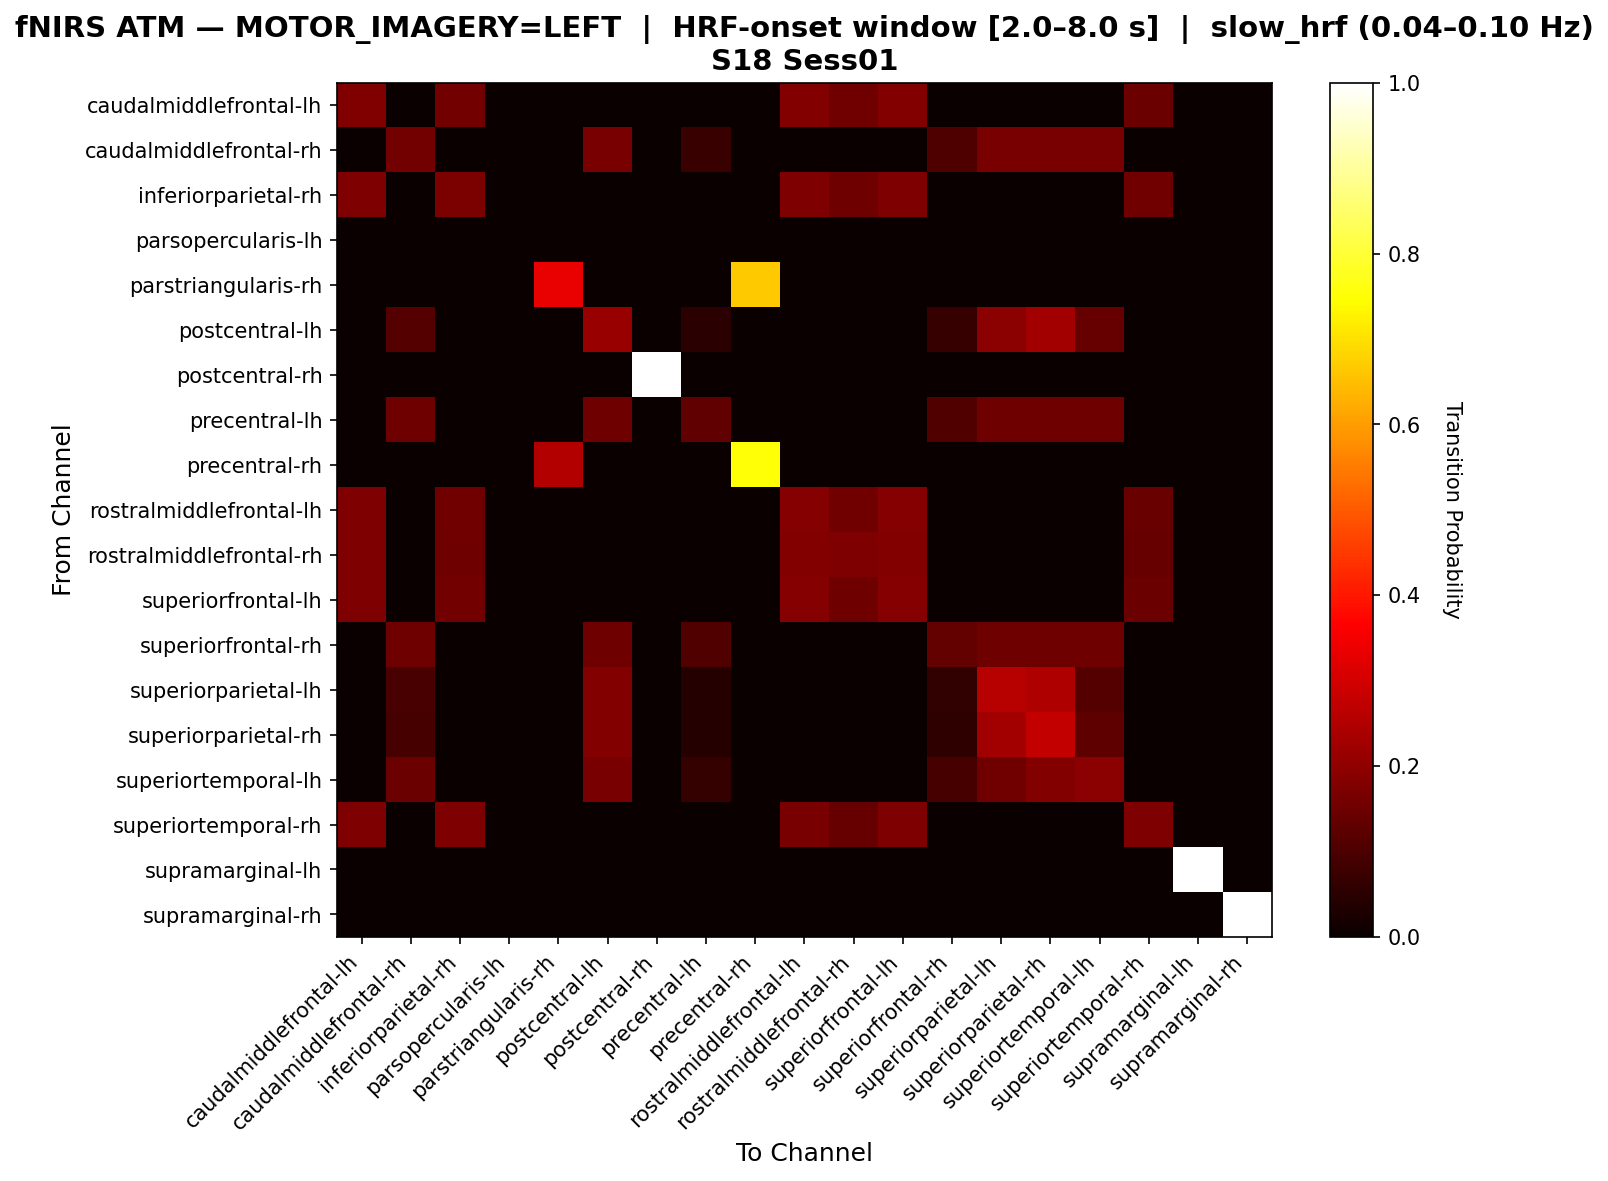

The file beside this chart, header and first rows:
, caudalmiddlefrontal-lh, caudalmiddlefrontal-rh, inferiorparietal-rh, parsopercularis-lh, parstriangularis-rh, postcentral-lh, postcentral-rh, precentral-lh, precentral-rh, rostralmiddlefrontal-lh, rostralmiddlefrontal-rh, superiorfrontal-lh, superiorfrontal-rh, superiorparietal-lh, superiorparietal-rh, superiortemporal-lh, superiortemporal-rh, supramarginal-lh, supramarginal-rh
caudalmiddlefrontal-lh, 0.1768, 0.0, 0.1585, 0.0, 0.0, 0.0, 0.0, 0.0, 0.0, 0.1829, 0.1524, 0.1829, 0.0, 0.0, 0.0, 0.0, 0.1463, 0.0, 0.0
caudalmiddlefrontal-rh, 0.0, 0.1562, 0.0, 0.0, 0.0, 0.1667, 0.0, 0.07292, 0.0, 0.0, 0.0, 0.0, 0.1042, 0.1667, 0.1667, 0.1667, 0.0, 0.0, 0.0
inferiorparietal-rh, 0.1753, 0.0, 0.1688, 0.0, 0.0, 0.0, 0.0, 0.0, 0.0, 0.1753, 0.1494, 0.1753, 0.0, 0.0, 0.0, 0.0, 0.1558, 0.0, 0.0
parsopercularis-lh, 0.0, 0.0, 0.0, 0.0, 0.0, 0.0, 0.0, 0.0, 0.0, 0.0, 0.0, 0.0, 0.0, 0.0, 0.0, 0.0, 0.0, 0.0, 0.0
parstriangularis-rh, 0.0, 0.0, 0.0, 0.0, 0.3333, 0.0, 0.0, 0.0, 0.6667, 0.0, 0.0, 0.0, 0.0, 0.0, 0.0, 0.0, 0.0, 0.0, 0.0
postcentral-lh, 0.0, 0.1103, 0.0, 0.0, 0.0, 0.2138, 0.0, 0.04828, 0.0, 0.0, 0.0, 0.0, 0.06897, 0.1931, 0.2276, 0.1379, 0.0, 0.0, 0.0
postcentral-rh, 0.0, 0.0, 0.0, 0.0, 0.0, 0.0, 1.0, 0.0, 0.0, 0.0, 0.0, 0.0, 0.0, 0.0, 0.0, 0.0, 0.0, 0.0, 0.0
precentral-lh, 0.0, 0.1522, 0.0, 0.0, 0.0, 0.1522, 0.0, 0.1304, 0.0, 0.0, 0.0, 0.0, 0.1087, 0.1522, 0.1522, 0.1522, 0.0, 0.0, 0.0
precentral-rh, 0.0, 0.0, 0.0, 0.0, 0.25, 0.0, 0.0, 0.0, 0.75, 0.0, 0.0, 0.0, 0.0, 0.0, 0.0, 0.0, 0.0, 0.0, 0.0
rostralmiddlefrontal-lh, 0.1739, 0.0, 0.1553, 0.0, 0.0, 0.0, 0.0, 0.0, 0.0, 0.1863, 0.1553, 0.1863, 0.0, 0.0, 0.0, 0.0, 0.1429, 0.0, 0.0
rostralmiddlefrontal-rh, 0.1739, 0.0, 0.1522, 0.0, 0.0, 0.0, 0.0, 0.0, 0.0, 0.1812, 0.1739, 0.1812, 0.0, 0.0, 0.0, 0.0, 0.1377, 0.0, 0.0
superiorfrontal-lh, 0.1747, 0.0, 0.1566, 0.0, 0.0, 0.0, 0.0, 0.0, 0.0, 0.1867, 0.1506, 0.1867, 0.0, 0.0, 0.0, 0.0, 0.1446, 0.0, 0.0
superiorfrontal-rh, 0.0, 0.1515, 0.0, 0.0, 0.0, 0.1515, 0.0, 0.1061, 0.0, 0.0, 0.0, 0.0, 0.1364, 0.1515, 0.1515, 0.1515, 0.0, 0.0, 0.0
superiorparietal-lh, 0.0, 0.09467, 0.0, 0.0, 0.0, 0.1834, 0.0, 0.04142, 0.0, 0.0, 0.0, 0.0, 0.05917, 0.2604, 0.2485, 0.1124, 0.0, 0.0, 0.0
superiorparietal-rh, 0.0, 0.09143, 0.0, 0.0, 0.0, 0.1829, 0.0, 0.04, 0.0, 0.0, 0.0, 0.0, 0.05714, 0.2286, 0.2743, 0.1257, 0.0, 0.0, 0.0
superiortemporal-lh, 0.0, 0.1468, 0.0, 0.0, 0.0, 0.1651, 0.0, 0.06422, 0.0, 0.0, 0.0, 0.0, 0.09174, 0.156, 0.1835, 0.1927, 0.0, 0.0, 0.0
superiortemporal-rh, 0.1733, 0.0, 0.1733, 0.0, 0.0, 0.0, 0.0, 0.0, 0.0, 0.1667, 0.14, 0.1733, 0.0, 0.0, 0.0, 0.0, 0.1733, 0.0, 0.0
supramarginal-lh, 0.0, 0.0, 0.0, 0.0, 0.0, 0.0, 0.0, 0.0, 0.0, 0.0, 0.0, 0.0, 0.0, 0.0, 0.0, 0.0, 0.0, 1.0, 0.0
supramarginal-rh, 0.0, 0.0, 0.0, 0.0, 0.0, 0.0, 0.0, 0.0, 0.0, 0.0, 0.0, 0.0, 0.0, 0.0, 0.0, 0.0, 0.0, 0.0, 1.0
